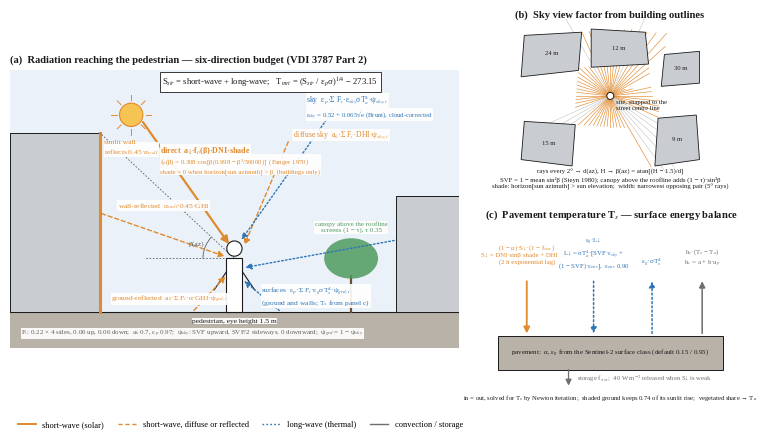

Python code for this plot: (Note: this script raises an exception after producing the figure.)
#!/usr/bin/env python3
"""Engine physics figure — what the imagery-free chain computes at the pedestrian.

(a) Street-canyon cross-section: the short-wave and long-wave terms that reach the standing pedestrian and how each is
    weighted (six-direction projection factors, sky/ground view shares, direct-beam shade, canopy screening, wall reflection).
(b) Plan view: ray casting from the point to the building outlines → horizon angle β(az) → SVF, direct-beam shade test.
(c) Ground surface energy balance solved for the pavement temperature T_s.
Every term and constant is read from the deployed code: backend/vpti_core/mrt.py (compute_mrt, estimate_ground_temp,
fanger_projected_area_factor, sky_emissivity), config.py (MRTConfig), backend/app/services/geo.py (svf_geometric,
_svf_from_rings, sun_blocked_outdoor, canopy τ), routes.py::_geo_vpti_compute (wall reflection, sunlit fraction 0.45).
"""
import sys, numpy as np, matplotlib as mpl, matplotlib.pyplot as plt
from matplotlib.patches import Rectangle, Polygon, Circle, Wedge, FancyArrowPatch, Arc, Ellipse
from matplotlib.lines import Line2D

OUT = sys.argv[1] if len(sys.argv) > 1 else "figout"
mpl.rcParams.update({"font.family": "serif", "font.serif": ["Times New Roman", "Liberation Serif"], "mathtext.fontset": "stix",
                     "figure.dpi": 200, "savefig.dpi": 1200, "pdf.fonttype": 42, "ps.fonttype": 42})
INK, MUTED = "#1A1A1A", "#5E5E5E"
SW, LW, GRN, BLD, GND, SKY = "#E08A2E", "#2E75B6", "#4E9A5E", "#C9CDD2", "#B8B2A8", "#EAF1F8"
MM = 1 / 25.4
W, H = 190, 112
fig = plt.figure(figsize=(W * MM, H * MM))


def arr(ax, p0, p1, color, ls="-", lw=1.1, ms=9, z=6):
    ax.add_patch(FancyArrowPatch(p0, p1, arrowstyle="-|>", mutation_scale=ms, color=color, lw=lw, linestyle=ls, zorder=z, shrinkA=0, shrinkB=0))


def lab(ax, x, y, s, color=INK, fs=6.0, ha="left", va="center", bold=False, z=8):
    ax.text(x, y, s, color=color, fontsize=fs, ha=ha, va=va, fontweight="bold" if bold else "normal", zorder=z,
            bbox=dict(facecolor="white", edgecolor="none", pad=0.35, alpha=0.92))


def panel_title(ax, s):
    ax.text(0.0, 1.0, s, transform=ax.transAxes, ha="left", va="bottom", fontsize=7.6, fontweight="bold", color=INK)


# ============================================================ (a) canyon cross-section
ax = fig.add_axes([0.02, 0.09, 0.60, 0.86]); ax.set_xlim(0, 100); ax.set_ylim(0, 62); ax.set_aspect("equal", adjustable="box"); ax.axis("off")
ax.text(0, 63.2, "(a)  Radiation reaching the pedestrian — six-direction budget (VDI 3787 Part 2)", ha="left", va="bottom", fontsize=7.6, fontweight="bold", color=INK)
# sky
ax.add_patch(Rectangle((0, 8), 100, 54, facecolor=SKY, edgecolor="none", zorder=0))
# ground
ax.add_patch(Rectangle((0, 0), 100, 8, facecolor=GND, edgecolor="none", zorder=1))
ax.plot([0, 100], [8, 8], color=INK, lw=0.8, zorder=2)
# buildings: left tall (sunlit face towards the street), right lower
ax.add_patch(Rectangle((0, 8), 20, 40, facecolor=BLD, edgecolor=INK, lw=0.7, zorder=2))
ax.add_patch(Rectangle((86, 8), 14, 26, facecolor=BLD, edgecolor=INK, lw=0.7, zorder=2))
ax.plot([20, 20], [8, 48], color=SW, lw=2.2, zorder=3)          # sunlit wall
lab(ax, 21.0, 44.5, "sunlit wall\nreflects 0.45·α$_{wall}$", SW, fs=5.4)
# tree canopy on the right
ax.plot([76, 76], [8, 16], color="#6B4E2E", lw=1.6, zorder=3)
ax.add_patch(Ellipse((76, 20), 12, 9, facecolor=GRN, edgecolor="none", alpha=0.85, zorder=3))
lab(ax, 76, 27.0, "canopy above the roofline\nscreens (1 − τ), τ 0.35", GRN, fs=5.0, ha="center")
# sun
sx, sy = 27, 52
ax.add_patch(Circle((sx, sy), 2.6, facecolor="#F6C453", edgecolor=SW, lw=0.8, zorder=4))
for k in range(8):
    a = k * np.pi / 4; ax.plot([sx + 3.2 * np.cos(a), sx + 4.4 * np.cos(a)], [sy + 3.2 * np.sin(a), sy + 4.4 * np.sin(a)], color=SW, lw=0.7, zorder=4)
# pedestrian (standing, 1.5 m eye height at y≈20)
px, pe = 50, 20
ax.add_patch(Circle((px, pe + 2.2), 1.7, facecolor="white", edgecolor=INK, lw=0.8, zorder=6))
ax.add_patch(Rectangle((px - 1.8, 8), 3.6, 12.2, facecolor="white", edgecolor=INK, lw=0.8, zorder=6))
ax.plot([px - 1.8, px - 4.5], [17, 13], color=INK, lw=0.8, zorder=6); ax.plot([px + 1.8, px + 4.5], [17, 13], color=INK, lw=0.8, zorder=6)
ax.plot([px - 1.1, px - 1.6], [8, 8], color=INK, lw=0.8)
lab(ax, px, 6.0, "pedestrian, eye height 1.5 m", INK, fs=5.4, ha="center")
# --- short-wave terms (amber)
arr(ax, (sx + 2.6, sy - 1.6), (px - 1.2, pe + 3.2), SW, lw=1.6, ms=11)            # direct
lab(ax, 33.5, 44.0, "direct  a$_k$·f$_p$(β)·DNI·shade", SW, fs=5.8, ha="left", bold=True)
lab(ax, 33.5, 40.6, "f$_p$(β) = 0.308·cos[β(0.998 − β²/50000)]  (Fanger 1970)\nshade = 0 when horizon[sun azimuth] > β  (buildings only)", SW, fs=4.9, ha="left")
arr(ax, (62, 46), (px + 2.2, pe + 3.0), SW, ls=(0, (3, 2)), lw=1.0)               # diffuse sky
lab(ax, 63, 47.5, "diffuse sky  a$_k$·Σ F$_i$·DHI·ψ$_{sky,i}$", SW, fs=5.6, ha="left")
arr(ax, (41, 8.4), (px - 2.0, pe - 4.0), SW, ls=(0, (3, 2)), lw=1.0)             # ground reflected
lab(ax, 22.5, 11.0, "ground-reflected  a$_k$·Σ F$_i$·α·GHI·ψ$_{grd,i}$", SW, fs=5.4, ha="left")
arr(ax, (20.4, 30), (px - 2.2, pe + 0.5), SW, ls=(0, (3, 2)), lw=1.0)            # wall reflected
lab(ax, 24, 31.8, "wall-reflected  α$_{wall}$·0.45·GHI", SW, fs=5.4, ha="left")
# --- long-wave terms (blue)
arr(ax, (72, 53), (px + 1.6, pe + 4.2), LW, ls=(0, (1.2, 1.6)), lw=1.0)         # sky LW
lab(ax, 66, 55.2, "sky  ε$_p$·Σ F$_i$·ε$_{sky}$σT$_a^4$·ψ$_{sky,i}$", LW, fs=5.6, ha="left")
lab(ax, 66, 52.0, "ε$_{sky}$ = 0.52 + 0.065√e (Brunt), cloud-corrected", LW, fs=4.9, ha="left")
arr(ax, (60, 8.4), (px + 2.2, pe - 5.0), LW, ls=(0, (1.2, 1.6)), lw=1.0)         # ground LW
arr(ax, (85.6, 24), (px + 2.4, pe - 2.0), LW, ls=(0, (1.2, 1.6)), lw=1.0)        # wall LW
lab(ax, 56, 11.5, "surfaces  ε$_p$·Σ F$_i$·ε$_g$σT$_s^4$·ψ$_{grd,i}$\n(ground and walls; T$_s$ from panel c)", LW, fs=5.4, ha="left")
# view shares
lab(ax, 2.5, 3.2, "F$_i$: 0.22 × 4 sides, 0.06 up, 0.06 down;  a$_k$ 0.7, ε$_p$ 0.97;  ψ$_{sky}$: SVF upward, SVF/2 sideways, 0 downward;  ψ$_{grd}$ = 1 − ψ$_{sky}$", MUTED, fs=5.0, ha="left")
# horizon angle from the eye to the left roof
ax.plot([px, 20], [pe, 48], color=MUTED, lw=0.6, ls=(0, (2, 2)), zorder=5)
ax.plot([px, 30], [pe, pe], color=MUTED, lw=0.6, ls=(0, (2, 2)), zorder=5)
ax.add_patch(Arc((px, pe), 14, 14, theta1=137, theta2=180, color=MUTED, lw=0.6, zorder=5))
ax.text(41.5, pe + 2.6, "β(az)", fontsize=5.4, color=MUTED, ha="center", va="bottom", zorder=8)
# result strip
ax.text(58, 59.3, "S$_{str}$ = short-wave + long-wave;   T$_{mrt}$ = (S$_{str}$ / ε$_p$σ)$^{1/4}$ − 273.15", fontsize=6.2, color=INK, ha="center", va="center", zorder=8,
        bbox=dict(facecolor="white", edgecolor=INK, lw=0.6, pad=2.0))

# ============================================================ (b) plan view — ray casting
ax = fig.add_axes([0.655, 0.56, 0.335, 0.39]); ax.set_xlim(-30, 30); ax.set_ylim(-30, 24); ax.set_aspect("equal"); ax.axis("off")
panel_title(ax, "(b)  Sky view factor from building outlines")
rng = np.random.default_rng(2)
blds = [np.array([[-28, 6], [-10, 8], [-9, 20], [-27, 19]]), np.array([[-6, 9], [12, 10], [11, 20], [-6, 21]]),
        np.array([[14, -22], [28, -20], [27, -6], [15, -7]]), np.array([[-28, -20], [-12, -22], [-11, -9], [-27, -8]]),
        np.array([[16, 3], [28, 4], [28, 14], [17, 13]])]
hts = [24, 12, 9, 15, 30]
for b_, h_ in zip(blds, hts):
    ax.add_patch(Polygon(b_, closed=True, facecolor=BLD, edgecolor=INK, lw=0.6, zorder=2))
    ax.text(*b_.mean(axis=0), f"{h_} m", fontsize=4.8, color=INK, ha="center", va="center", zorder=3)
# rays every 2° (draw every 6° for legibility)
def hit(dx, dy):
    best = 30.0
    for b_ in blds:
        n = len(b_)
        for i in range(n):
            x1, y1 = b_[i]; x2, y2 = b_[(i + 1) % n]
            den = dx * (y2 - y1) - dy * (x2 - x1)
            if abs(den) < 1e-9: continue
            t = ((x1) * (y2 - y1) - (y1) * (x2 - x1)) / den
            u = (dx * y1 - dy * x1) / den
            if t > 0 and 0 <= u <= 1: best = min(best, t)
    return best
for k in range(0, 360, 6):
    a = np.radians(k); dx, dy = np.sin(a), np.cos(a); d = hit(dx, dy)
    ax.plot([0, dx * d], [0, dy * d], color=SW if d < 30 else "#C8C8C6", lw=0.45, zorder=1)
ax.add_patch(Circle((0, 0), 1.1, facecolor="white", edgecolor=INK, lw=0.7, zorder=5))
ax.text(1.8, -1.2, "site, snapped to the\nstreet centre line", fontsize=4.8, color=INK, ha="left", va="top", zorder=6)
ax.text(0, -23.0, "rays every 2° → d(az), H → β(az) = atan[(H − 1.5)/d]\nSVF = 1 − mean sin²β (Steyn 1980); canopy above the roofline adds (1 − τ)·sin²β\nshade: horizon[sun azimuth] > sun elevation;  width: narrowest opposing pair (5° rays)",
        fontsize=4.9, color=INK, ha="center", va="top", zorder=6)

# ============================================================ (c) ground energy balance
ax = fig.add_axes([0.655, 0.07, 0.335, 0.42]); ax.set_xlim(0, 60); ax.set_ylim(0, 44); ax.axis("off")
panel_title(ax, "(c)  Pavement temperature T$_s$ — surface energy balance")
ax.add_patch(Rectangle((3, 9), 54, 8, facecolor=GND, edgecolor=INK, lw=0.7, zorder=2))
ax.text(30, 13, "pavement:  α, ε$_g$ from the Sentinel-2 surface class (default 0.15 / 0.95)", fontsize=5.0, color=INK, ha="center", va="center", zorder=4)
arr(ax, (10, 30), (10, 17.6), SW, lw=1.3)
lab(ax, 10, 36.5, "(1 − α)·S↓·(1 − f$_{stor}$)\nS↓ = DNI·sinβ·shade + DHI·SVF\n(2 h exponential lag)", SW, fs=4.9, ha="center", va="center")
arr(ax, (26, 30), (26, 17.6), LW, ls=(0, (1.2, 1.6)), lw=1.1)
lab(ax, 26, 36.5, "ε$_g$·L↓\nL↓ = σT$_a^4$·[SVF·ε$_{sky}$ +\n(1 − SVF)·ε$_{env}$],  ε$_{env}$ 0.90", LW, fs=4.9, ha="center", va="center")
arr(ax, (40, 17.6), (40, 30), LW, ls=(0, (1.2, 1.6)), lw=1.1)
lab(ax, 40, 34.5, "ε$_g$·σT$_s^4$", LW, fs=5.2, ha="center")
arr(ax, (52, 17.6), (52, 30), "#6E6E6E", lw=1.1)
lab(ax, 52, 35.5, "h$_c$·(T$_s$ − T$_a$)\nh$_c$ = a + b·u$_p$", "#6E6E6E", fs=4.9, ha="center", va="center")
arr(ax, (20, 9), (20, 5.2), "#6E6E6E", lw=0.9)
ax.text(22, 6.8, "storage f$_{stor}$;  40 W m$^{-2}$ released when S↓ is weak", fontsize=4.8, color="#6E6E6E", ha="left", va="center")
ax.text(30, 2.2, "in = out, solved for T$_s$ by Newton iteration;  shaded ground keeps 0.74 of its sunlit rise;  vegetated share → T$_a$", fontsize=4.8, color=INK, ha="center", va="center", zorder=6)

# ============================================================ legend
fig.legend(handles=[Line2D([], [], color=SW, lw=1.4, label="short-wave (solar)"), Line2D([], [], color=SW, lw=1.0, ls=(0, (3, 2)), label="short-wave, diffuse or reflected"),
                    Line2D([], [], color=LW, lw=1.0, ls=(0, (1.2, 1.6)), label="long-wave (thermal)"), Line2D([], [], color="#6E6E6E", lw=1.0, label="convection / storage")],
           loc="lower left", bbox_to_anchor=(0.02, 0.005), ncol=4, frameon=False, fontsize=6.0, handlelength=2.2, columnspacing=1.6)
for e in ("pdf", "eps", "png", "svg"):
    fig.savefig(f"{OUT}/SCS_Fig_engine_radiation.{e}", bbox_inches="tight", pad_inches=0.03)
fig.savefig(f"{OUT}/SCS_Fig_engine_radiation.tiff", bbox_inches="tight", pad_inches=0.03, dpi=1200, pil_kwargs={"compression": "tiff_lzw"})
print("saved", OUT)
